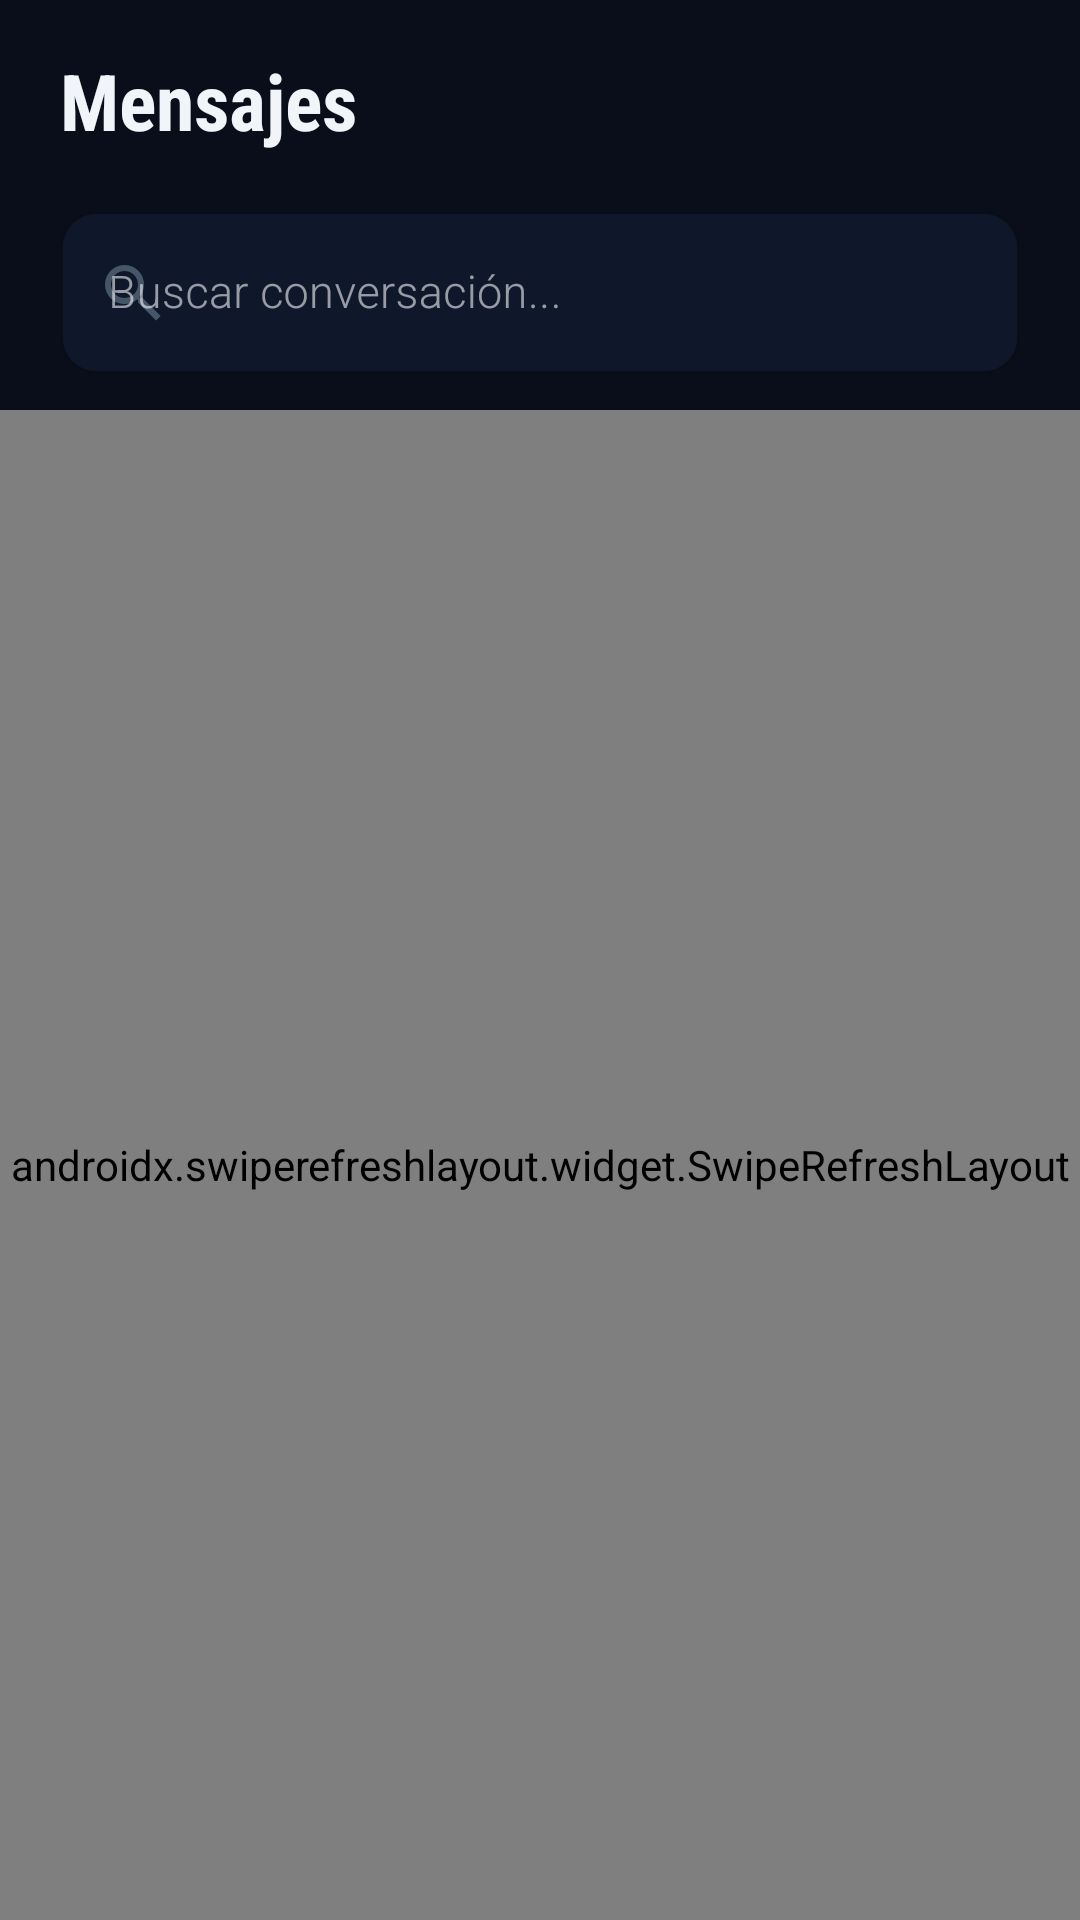

Write the Android layout XML for this screen, with the resource values it uses.
<!-- AndroidManifest.xml: application theme Theme.Saber_Share -->
<!-- res/layout/fragment_main_mensajes.xml -->
<?xml version="1.0" encoding="utf-8"?>
<androidx.coordinatorlayout.widget.CoordinatorLayout
    xmlns:android="http://schemas.android.com/apk/res/android"
    xmlns:app="http://schemas.android.com/apk/res-auto"
    android:layout_width="match_parent"
    android:layout_height="match_parent"
    android:background="@color/bg_primary">

    <com.google.android.material.appbar.AppBarLayout
        android:layout_width="match_parent"
        android:layout_height="wrap_content"
        android:background="@color/bg_primary"
        app:elevation="0dp">

        <LinearLayout
            android:layout_width="match_parent"
            android:layout_height="wrap_content"
            android:orientation="vertical"
            android:paddingHorizontal="20dp"
            android:paddingTop="16dp"
            android:paddingBottom="12dp">

            <TextView
                android:layout_width="match_parent"
                android:layout_height="wrap_content"
                android:text="Mensajes"
                android:textSize="26sp"
                android:textStyle="bold"
                android:fontFamily="sans-serif-condensed"
                android:textColor="@color/text_primary"
                android:layout_marginBottom="14dp" />

            <com.google.android.material.textfield.TextInputLayout
                android:id="@+id/til_buscar_msg"
                style="@style/SS.TextInput"
                android:layout_width="match_parent"
                android:layout_height="wrap_content"
                android:hint="Buscar conversación..."
                app:startIconDrawable="@drawable/ic_search"
                app:startIconTint="@color/text_tertiary">

                <com.google.android.material.textfield.TextInputEditText
                    android:id="@+id/et_buscar_msg"
                    style="@style/SS.TextInput.EditText"
                    android:layout_width="match_parent"
                    android:layout_height="wrap_content"
                    android:inputType="text" />
            </com.google.android.material.textfield.TextInputLayout>

        </LinearLayout>
    </com.google.android.material.appbar.AppBarLayout>

    <androidx.swiperefreshlayout.widget.SwipeRefreshLayout
        android:id="@+id/swipe_refresh_msgs"
        android:layout_width="match_parent"
        android:layout_height="match_parent"
        app:layout_behavior="@string/appbar_scrolling_view_behavior">

        <androidx.recyclerview.widget.RecyclerView
            android:id="@+id/rv_inbox"
            android:layout_width="match_parent"
            android:layout_height="match_parent"
            android:paddingHorizontal="16dp"
            android:paddingTop="8dp"
            android:paddingBottom="72dp"
            android:clipToPadding="false"
            android:overScrollMode="never" />

    </androidx.swiperefreshlayout.widget.SwipeRefreshLayout>

    
    <LinearLayout
        android:id="@+id/layout_empty_msgs"
        android:layout_width="match_parent"
        android:layout_height="match_parent"
        android:orientation="vertical"
        android:gravity="center"
        android:visibility="gone"
        app:layout_behavior="@string/appbar_scrolling_view_behavior">

        <TextView android:layout_width="wrap_content" android:layout_height="wrap_content"
            android:text="💬" android:textSize="48sp" android:layout_marginBottom="12dp" />

        <TextView android:layout_width="wrap_content" android:layout_height="wrap_content"
            android:text="Sin mensajes aún"
            android:textSize="16sp" android:textStyle="bold"
            android:fontFamily="sans-serif-condensed"
            android:textColor="@color/text_primary" android:layout_marginBottom="6dp" />

        <TextView android:layout_width="wrap_content" android:layout_height="wrap_content"
            android:text="Contacta a un vendedor para empezar"
            android:textSize="13sp" android:fontFamily="sans-serif-light"
            android:textColor="@color/text_secondary" />
    </LinearLayout>

</androidx.coordinatorlayout.widget.CoordinatorLayout>
<!-- resources referenced by this layout -->
<resources>
  <color name="bg_primary">#0A0E1A</color>
  <color name="text_primary">#F1F5F9</color>
  <color name="text_secondary">#94A3B8</color>
  <color name="text_tertiary">#475569</color>
  <!-- drawable ic_search (drawable) -->
  <vector xmlns:android="http://schemas.android.com/apk/res/android"
      android:width="24dp"
      android:height="24dp"
      android:viewportWidth="24"
      android:viewportHeight="24">
      <path
          android:fillColor="#FFFFFFFF"
          android:pathData="M15.5,14h-0.79l-0.28,-0.27A6.47,6.47 0,0 0,16 9.5A6.5,6.5 0,1 0,9.5 16a6.47,6.47 0,0 0,4.23 -1.57l0.27,0.28v0.79L20,21.5L21.5,20l-6,-6zm-6,0A4.5,4.5 0,1 1,14 9.5A4.5,4.5 0,0 1,9.5 14z"/>
  </vector>
  <style name="SS.TextInput" parent="Widget.MaterialComponents.TextInputLayout.OutlinedBox">
          <item name="boxBackgroundColor">@color/bg_input</item>
          <item name="boxStrokeColor">@color/border</item>
          <item name="hintTextColor">@color/text_secondary</item>
          <item name="boxCornerRadiusTopStart">12dp</item>
          <item name="boxCornerRadiusTopEnd">12dp</item>
          <item name="boxCornerRadiusBottomStart">12dp</item>
          <item name="boxCornerRadiusBottomEnd">12dp</item>
      </style>
  <style name="SS.TextInput.EditText" parent="Widget.MaterialComponents.TextInputEditText.OutlinedBox">
          <item name="android:textColor">@color/text_primary</item>
          <item name="android:textColorHint">@color/text_hint</item>
          <item name="android:textSize">15sp</item>
          <item name="android:fontFamily">sans-serif-light</item>
      </style>
  <style name="Theme.Saber_Share" parent="Base.Theme.Saber_Share" />
  <color name="bg_input">#0F172A</color>
  <color name="border">#1E293B</color>
  <color name="text_hint">#334155</color>
  <style name="Base.Theme.Saber_Share" parent="Theme.Material3.DayNight.NoActionBar">
          <item name="colorPrimary">@color/accent_primary</item>
          <item name="colorOnPrimary">@color/text_on_accent</item>
          <item name="colorPrimaryContainer">@color/bg_card</item>
          <item name="colorOnPrimaryContainer">@color/text_primary</item>
  
          <item name="colorSurface">@color/bg_secondary</item>
          <item name="colorOnSurface">@color/text_primary</item>
          <item name="colorSurfaceVariant">@color/bg_card</item>
          <item name="colorOnSurfaceVariant">@color/text_secondary</item>
          <item name="android:colorBackground">@color/bg_primary</item>
  
          <item name="colorOutline">@color/border</item>
  
          <item name="colorSecondary">@color/accent_blue</item>
          <item name="colorOnSecondary">@color/text_on_accent</item>
  
          <item name="colorError">@color/error</item>
          <item name="colorOnError">@color/text_primary</item>
  
          <item name="android:statusBarColor">@color/bg_primary</item>
          <item name="android:navigationBarColor">@color/bg_secondary</item>
          <item name="android:windowLightStatusBar" tools:targetApi="m">false</item>
      </style>
  <color name="accent_primary">#A3E635</color>
  <color name="text_on_accent">#0A0E1A</color>
  <color name="bg_card">#1A2236</color>
  <color name="bg_secondary">#111827</color>
  <color name="accent_blue">#38BDF8</color>
  <color name="error">#EF4444</color>
</resources>
